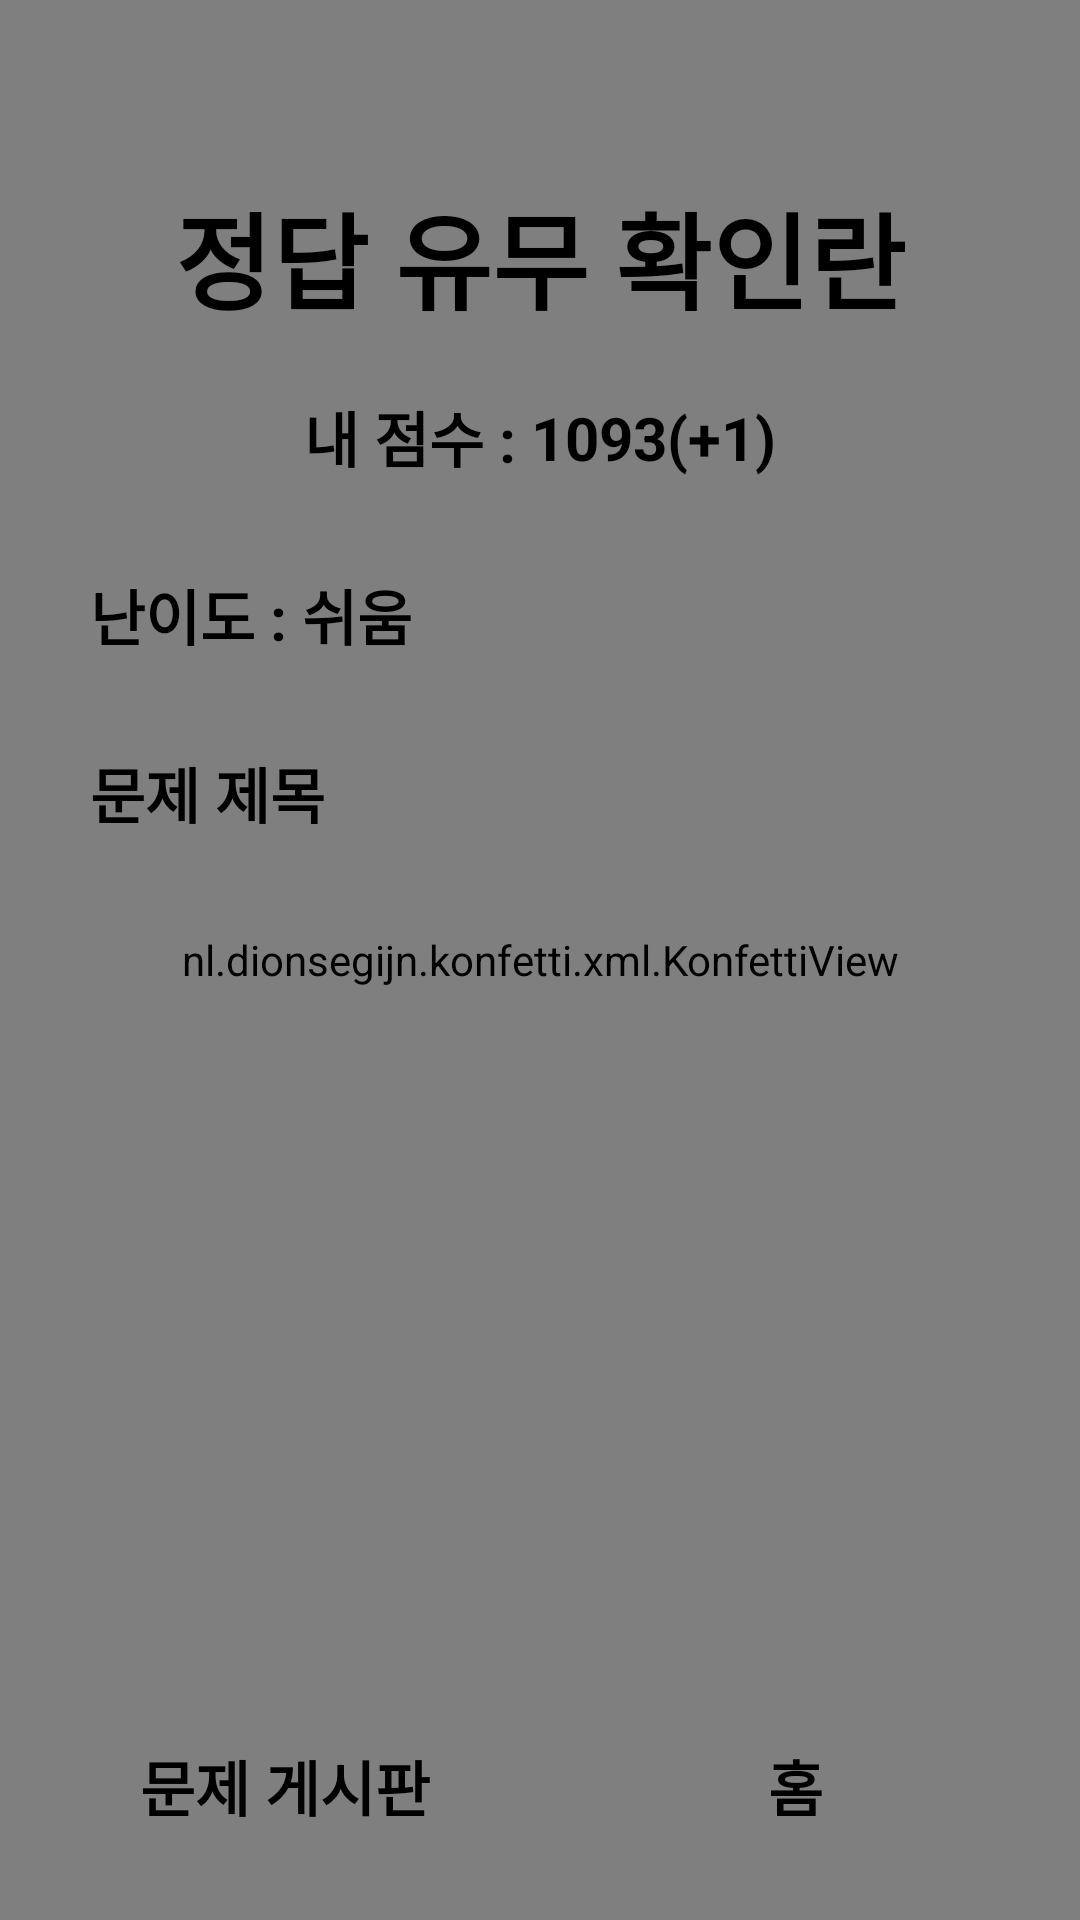

The Android layout XML behind this screen, and the referenced resources:
<!-- AndroidManifest.xml: application theme Theme.CharlieKotlin -->
<!-- res/layout/activity_result.xml -->
<?xml version="1.0" encoding="utf-8"?>
<androidx.constraintlayout.widget.ConstraintLayout xmlns:android="http://schemas.android.com/apk/res/android"
    android:layout_width="match_parent"
    android:layout_height="match_parent"
    xmlns:app="http://schemas.android.com/apk/res-auto">

    <nl.dionsegijn.konfetti.xml.KonfettiView
        android:id="@+id/konfettiView"
        android:layout_width="match_parent"
        android:layout_height="match_parent"
        app:layout_constraintBottom_toBottomOf="parent"
        app:layout_constraintEnd_toEndOf="parent"
        app:layout_constraintStart_toStartOf="parent"
        app:layout_constraintTop_toTopOf="parent" />

    <TextView
        android:id="@+id/resultTextView"
        android:layout_width="wrap_content"
        android:layout_height="wrap_content"
        app:layout_constraintTop_toTopOf="parent"
        app:layout_constraintStart_toStartOf="parent"
        app:layout_constraintEnd_toEndOf="parent"
        android:layout_marginTop="60dp"
        android:text="정답 유무 확인란"
        android:textColor="@color/black"
        android:textSize="35dp"
        android:textStyle="bold"/>

    <TextView
        android:id="@+id/scoreTextView"
        android:layout_width="wrap_content"
        android:layout_height="wrap_content"
        app:layout_constraintTop_toBottomOf="@id/resultTextView"
        app:layout_constraintStart_toStartOf="parent"
        app:layout_constraintEnd_toStartOf="@id/score"
        app:layout_constraintHorizontal_chainStyle="packed"
        android:layout_marginTop="20dp"
        android:layout_marginEnd="5dp"
        android:textStyle="bold"
        android:textSize="20dp"
        android:textColor="@color/black"
        android:text="내 점수 :"/>
    <TextView
        android:id="@+id/score"
        android:layout_width="wrap_content"
        android:layout_height="wrap_content"
        app:layout_constraintTop_toTopOf="@id/scoreTextView"
        app:layout_constraintBottom_toBottomOf="@id/scoreTextView"
        app:layout_constraintEnd_toStartOf="@id/scoreChange"
        app:layout_constraintStart_toEndOf="@id/scoreTextView"
        android:textStyle="bold"
        android:textSize="20dp"
        android:textColor="@color/black"
        android:text="1093"/>
    <TextView
        android:id="@+id/scoreChange"
        android:layout_width="wrap_content"
        android:layout_height="wrap_content"
        app:layout_constraintTop_toTopOf="@id/scoreTextView"
        app:layout_constraintBottom_toBottomOf="@id/scoreTextView"
        app:layout_constraintStart_toEndOf="@id/score"
        app:layout_constraintEnd_toEndOf="parent"
        android:textStyle="bold"
        android:textSize="20dp"
        android:textColor="@color/black"
        android:text="(+1)"/>

    <TextView
        android:id="@+id/difficultyTextView"
        android:layout_width="wrap_content"
        android:layout_height="wrap_content"
        app:layout_constraintStart_toStartOf="parent"
        app:layout_constraintTop_toBottomOf="@id/scoreTextView"
        android:layout_marginTop="30dp"
        android:layout_marginStart="30dp"
        android:text="난이도 : "
        android:textColor="@color/black"
        android:textSize="20dp"
        android:textStyle="bold"/>
    <TextView
        android:id="@+id/difficulty"
        android:layout_width="wrap_content"
        android:layout_height="wrap_content"
        app:layout_constraintTop_toTopOf="@id/difficultyTextView"
        app:layout_constraintBottom_toBottomOf="@id/difficultyTextView"
        app:layout_constraintStart_toEndOf="@id/difficultyTextView"
        android:text="쉬움"
        android:textColor="@color/black"
        android:textSize="20dp"
        android:textStyle="bold"/>

    <TextView
        android:id="@+id/questionTitle"
        android:layout_width="wrap_content"
        android:layout_height="wrap_content"
        android:text="문제 제목"
        android:textColor="@color/black"
        android:textSize="20dp"
        android:textStyle="bold"
        app:layout_constraintTop_toBottomOf="@id/difficultyTextView"
        app:layout_constraintStart_toStartOf="parent"
        android:layout_margin="30dp"/>

    <androidx.appcompat.widget.AppCompatButton
        android:id="@+id/communityButton"
        android:layout_width="150dp"
        android:layout_height="wrap_content"
        app:layout_constraintBottom_toBottomOf="parent"
        app:layout_constraintStart_toStartOf="parent"
        app:layout_constraintEnd_toStartOf="@id/homeButton"
        android:layout_marginBottom="20dp"
        android:background="@drawable/rectangle_black"
        android:text="문제 게시판"
        android:textStyle="bold"
        android:textSize="20dp"
        android:textColor="@color/black"
        android:padding="10dp"/>
    <androidx.appcompat.widget.AppCompatButton
        android:id="@+id/homeButton"
        android:layout_width="150dp"
        android:layout_height="wrap_content"
        app:layout_constraintBottom_toBottomOf="@id/communityButton"
        app:layout_constraintEnd_toEndOf="parent"
        app:layout_constraintStart_toEndOf="@id/communityButton"
        android:background="@drawable/rectangle_black"
        android:text="홈"
        android:textStyle="bold"
        android:textSize="20dp"
        android:textColor="@color/black"
        android:padding="10dp"/>

</androidx.constraintlayout.widget.ConstraintLayout>
<!-- resources referenced by this layout -->
<resources>
  <style name="Theme.CharlieKotlin" parent="Base.Theme.CharlieKotlin" />
  <style name="Base.Theme.CharlieKotlin" parent="Theme.Material3.DayNight.NoActionBar">
          
          
      </style>
  <!-- not gathered from this repository: default colours our renderer supplied (Android Studio template values) -->
  <color name="black">#FF000000</color>
</resources>
